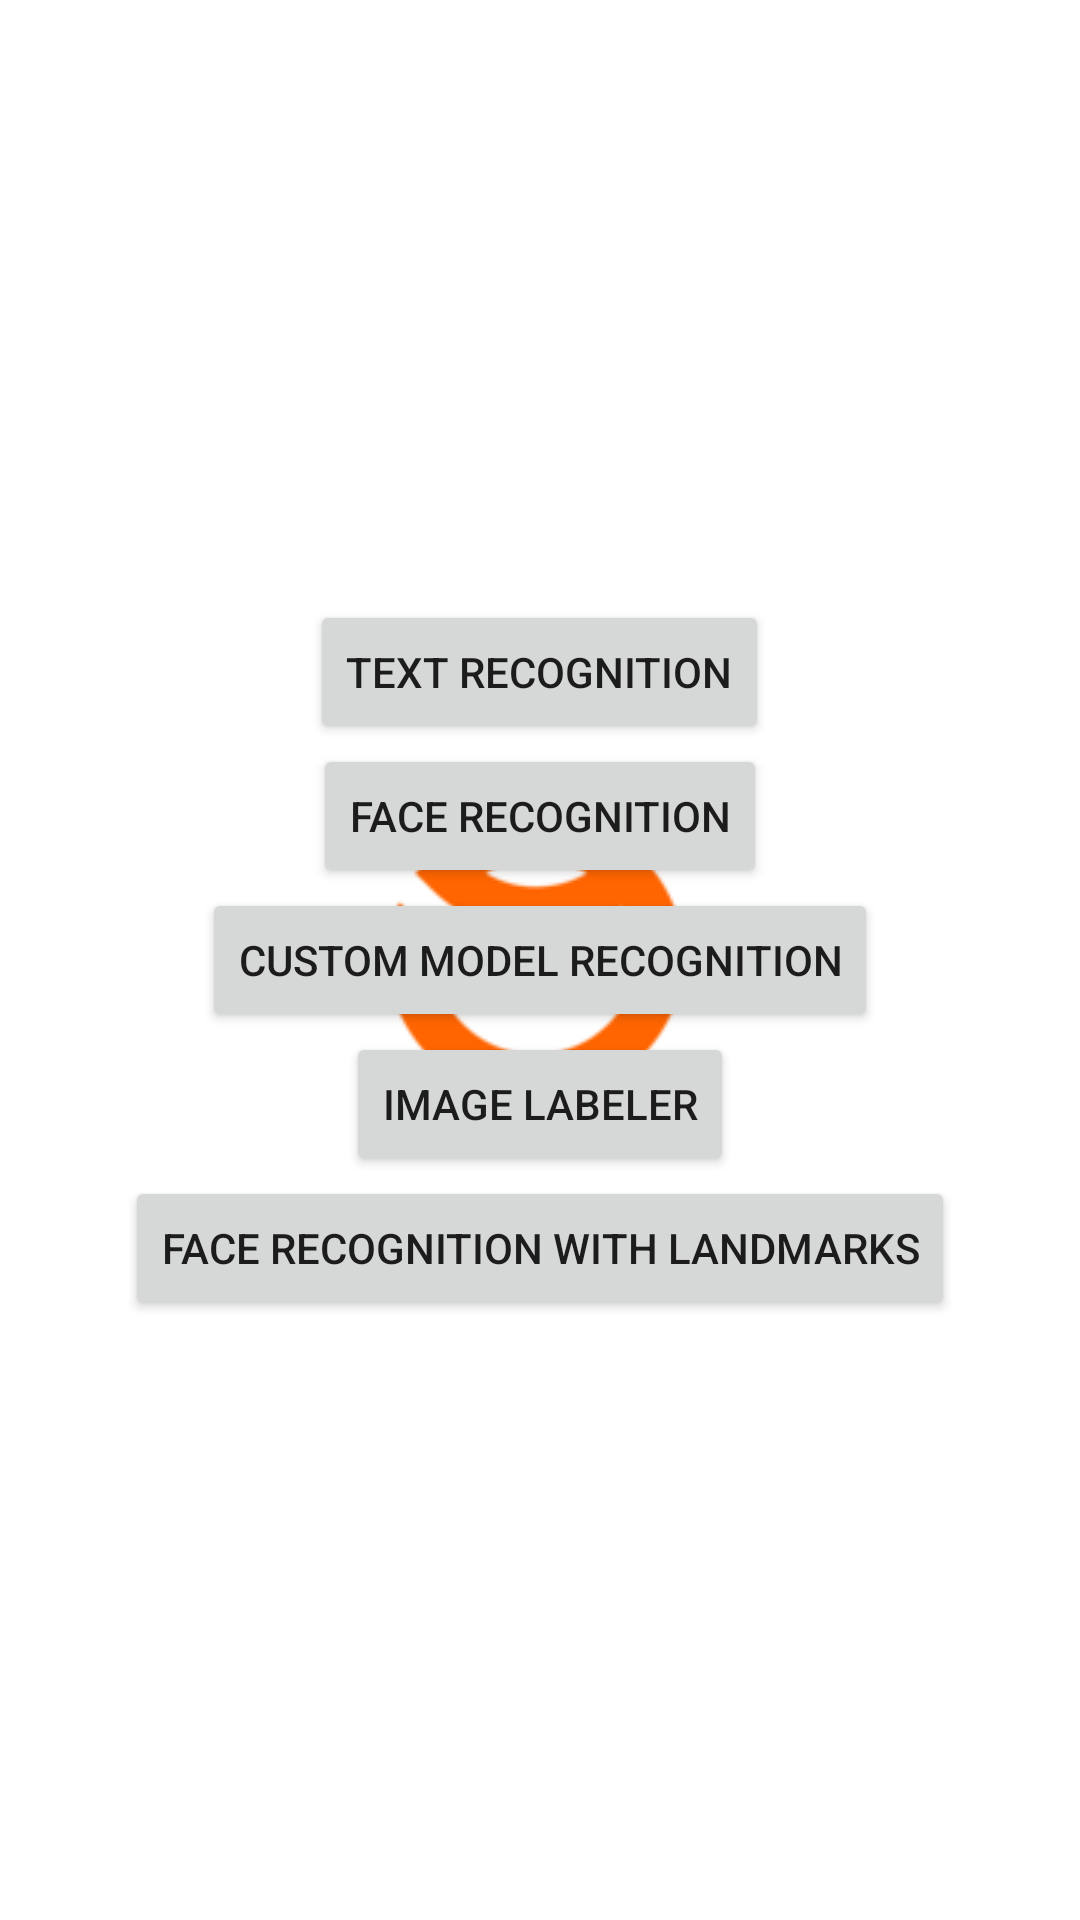

Produce the Android XML layout that renders to this screen, including the resource entries it uses.
<!-- AndroidManifest.xml: application theme Theme.example.MlKit.SplashScreen -->
<!-- res/layout/activity_main.xml -->
<?xml version="1.0" encoding="utf-8"?>
<LinearLayout
    android:gravity="center"
    android:layout_height="match_parent"
    android:layout_width="match_parent"
    android:orientation="vertical"
    tools:context=".MainActivity"
    xmlns:android="http://schemas.android.com/apk/res/android"
    xmlns:tools="http://schemas.android.com/tools">

    <Button
        android:id="@+id/textRecognitionButton"
        android:layout_height="wrap_content"
        android:layout_width="wrap_content"
        android:text="@string/text_recognition_button" />

    <Button
        android:id="@+id/faceRecognitionButton"
        android:layout_height="wrap_content"
        android:layout_width="wrap_content"
        android:text="@string/face_recognition_button" />

    <Button
        android:id="@+id/customModelButton"
        android:layout_height="wrap_content"
        android:layout_width="wrap_content"
        android:text="@string/custom_model_recognition" />

    <Button
        android:id="@+id/imageLabelerButton"
        android:layout_height="wrap_content"
        android:layout_width="wrap_content"
        android:text="@string/image_labeler_recognition" />

    <Button
        android:id="@+id/faceLandmarksButton"
        android:layout_height="wrap_content"
        android:layout_width="wrap_content"
        android:text="@string/face_recognition_with_landmarks_button" />
</LinearLayout>
<!-- resources referenced by this layout -->
<resources>
  <string name="custom_model_recognition">Custom model recognition</string>
  <string name="face_recognition_button">Face recognition</string>
  <string name="face_recognition_with_landmarks_button">Face recognition with landmarks</string>
  <string name="image_labeler_recognition">Image labeler</string>
  <string name="text_recognition_button">Text recognition</string>
  <style name="Theme.example.MlKit.SplashScreen">
          <item name="android:windowBackground">@drawable/splash_screen</item>
          <item name="colorPrimaryDark">@android:color/white</item>
      </style>
  <!-- drawable splash_screen (drawable) -->
  <?xml version="1.0" encoding="utf-8"?>
  <layer-list
      xmlns:android="http://schemas.android.com/apk/res/android"
      android:opacity="opaque">
  
      <item android:drawable="@color/white"/>
  
      <item>
  
          <bitmap
              android:antialias="true"
              android:src="@drawable/logo"
              android:gravity="center" />
      </item>
  </layer-list>
  <color name="white">#FFFFFF</color>
  <!-- drawable logo: png bitmap (drawable, 5197 bytes) -->
</resources>
